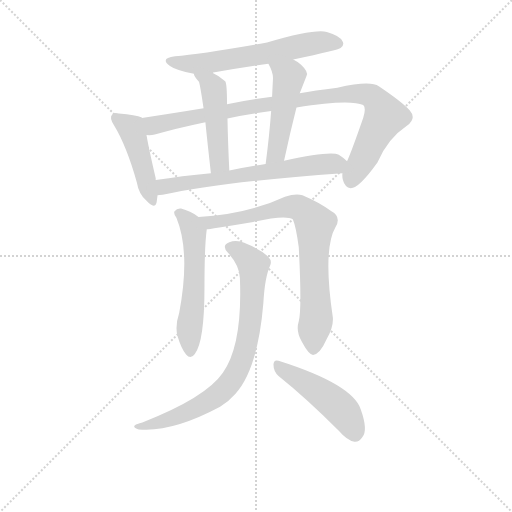
t = 0.00 s
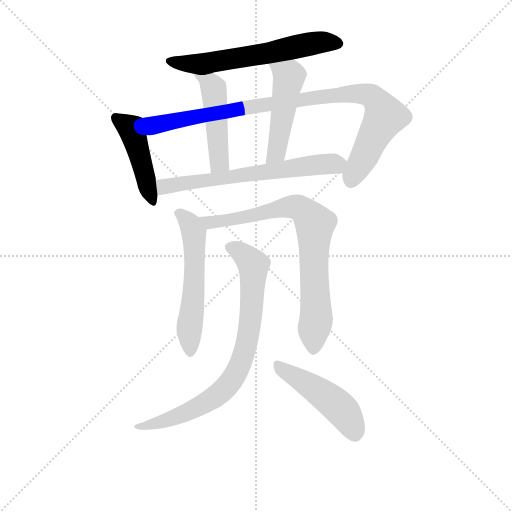
t = 1.61 s
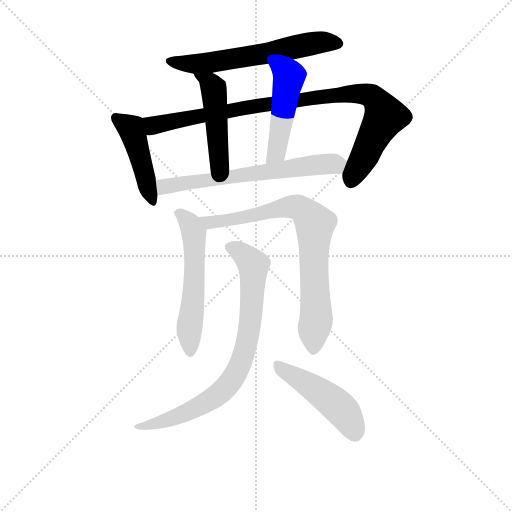
t = 3.22 s
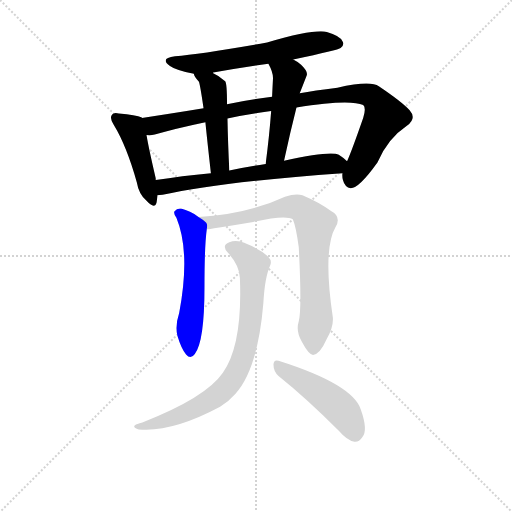
t = 4.84 s
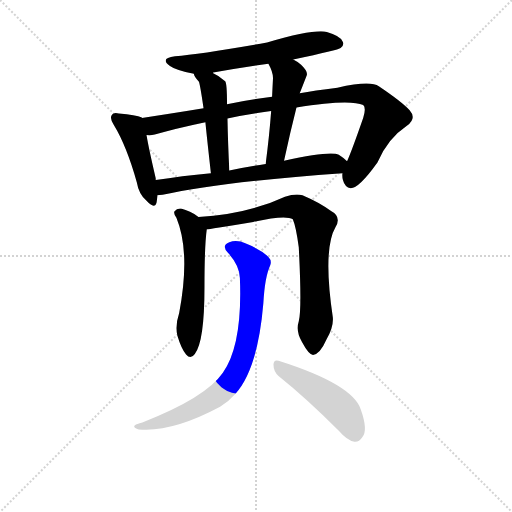
t = 6.45 s
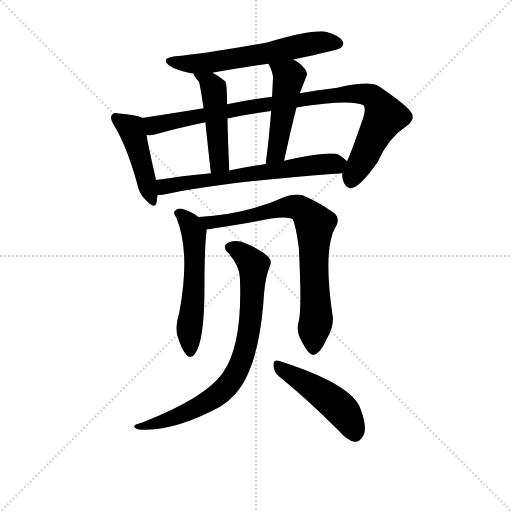
t = 8.06 s

The animated SVG that drew these frames (rendered in a browser with its animation timeline set to each time). Animation: 10 CSS @keyframes rules; one cycle of 8.06 s.

<svg version="1.1" viewBox="0 0 1024 1024" xmlns="http://www.w3.org/2000/svg">
  <g stroke="lightgray" stroke-dasharray="1,1" stroke-width="1" transform="scale(4, 4)">
    <line x1="0" y1="0" x2="256" y2="256"></line>
    <line x1="256" y1="0" x2="0" y2="256"></line>
    <line x1="128" y1="0" x2="128" y2="256"></line>
    <line x1="0" y1="128" x2="256" y2="128"></line>
  </g>
<g transform="scale(0.92, -0.92) translate(60, -900)">
   <style type="text/css">
    @keyframes keyframes0 {
      from {
       stroke: blue;
       stroke-dashoffset: 622;
       stroke-width: 128;
       }
       67% {
       animation-timing-function: step-end;
       stroke: blue;
       stroke-dashoffset: 0;
       stroke-width: 128;
       }
       to {
       stroke: black;
       stroke-width: 1024;
       }
       }
       #make-me-a-hanzi-animation-0 {
         animation: keyframes0 0.756185s both;
         animation-delay: 0.000000s;
         animation-timing-function: linear;
       }
    @keyframes keyframes1 {
      from {
       stroke: blue;
       stroke-dashoffset: 458;
       stroke-width: 128;
       }
       60% {
       animation-timing-function: step-end;
       stroke: blue;
       stroke-dashoffset: 0;
       stroke-width: 128;
       }
       to {
       stroke: black;
       stroke-width: 1024;
       }
       }
       #make-me-a-hanzi-animation-1 {
         animation: keyframes1 0.622721s both;
         animation-delay: 0.756185s;
         animation-timing-function: linear;
       }
    @keyframes keyframes2 {
      from {
       stroke: blue;
       stroke-dashoffset: 969;
       stroke-width: 128;
       }
       76% {
       animation-timing-function: step-end;
       stroke: blue;
       stroke-dashoffset: 0;
       stroke-width: 128;
       }
       to {
       stroke: black;
       stroke-width: 1024;
       }
       }
       #make-me-a-hanzi-animation-2 {
         animation: keyframes2 1.038574s both;
         animation-delay: 1.378906s;
         animation-timing-function: linear;
       }
    @keyframes keyframes3 {
      from {
       stroke: blue;
       stroke-dashoffset: 482;
       stroke-width: 128;
       }
       61% {
       animation-timing-function: step-end;
       stroke: blue;
       stroke-dashoffset: 0;
       stroke-width: 128;
       }
       to {
       stroke: black;
       stroke-width: 1024;
       }
       }
       #make-me-a-hanzi-animation-3 {
         animation: keyframes3 0.642253s both;
         animation-delay: 2.417480s;
         animation-timing-function: linear;
       }
    @keyframes keyframes4 {
      from {
       stroke: blue;
       stroke-dashoffset: 493;
       stroke-width: 128;
       }
       62% {
       animation-timing-function: step-end;
       stroke: blue;
       stroke-dashoffset: 0;
       stroke-width: 128;
       }
       to {
       stroke: black;
       stroke-width: 1024;
       }
       }
       #make-me-a-hanzi-animation-4 {
         animation: keyframes4 0.651204s both;
         animation-delay: 3.059733s;
         animation-timing-function: linear;
       }
    @keyframes keyframes5 {
      from {
       stroke: blue;
       stroke-dashoffset: 662;
       stroke-width: 128;
       }
       68% {
       animation-timing-function: step-end;
       stroke: blue;
       stroke-dashoffset: 0;
       stroke-width: 128;
       }
       to {
       stroke: black;
       stroke-width: 1024;
       }
       }
       #make-me-a-hanzi-animation-5 {
         animation: keyframes5 0.788737s both;
         animation-delay: 3.710938s;
         animation-timing-function: linear;
       }
    @keyframes keyframes6 {
      from {
       stroke: blue;
       stroke-dashoffset: 570;
       stroke-width: 128;
       }
       65% {
       animation-timing-function: step-end;
       stroke: blue;
       stroke-dashoffset: 0;
       stroke-width: 128;
       }
       to {
       stroke: black;
       stroke-width: 1024;
       }
       }
       #make-me-a-hanzi-animation-6 {
         animation: keyframes6 0.713867s both;
         animation-delay: 4.499674s;
         animation-timing-function: linear;
       }
    @keyframes keyframes7 {
      from {
       stroke: blue;
       stroke-dashoffset: 796;
       stroke-width: 128;
       }
       72% {
       animation-timing-function: step-end;
       stroke: blue;
       stroke-dashoffset: 0;
       stroke-width: 128;
       }
       to {
       stroke: black;
       stroke-width: 1024;
       }
       }
       #make-me-a-hanzi-animation-7 {
         animation: keyframes7 0.897786s both;
         animation-delay: 5.213542s;
         animation-timing-function: linear;
       }
    @keyframes keyframes8 {
      from {
       stroke: blue;
       stroke-dashoffset: 810;
       stroke-width: 128;
       }
       73% {
       animation-timing-function: step-end;
       stroke: blue;
       stroke-dashoffset: 0;
       stroke-width: 128;
       }
       to {
       stroke: black;
       stroke-width: 1024;
       }
       }
       #make-me-a-hanzi-animation-8 {
         animation: keyframes8 0.909180s both;
         animation-delay: 6.111328s;
         animation-timing-function: linear;
       }
    @keyframes keyframes9 {
      from {
       stroke: blue;
       stroke-dashoffset: 481;
       stroke-width: 128;
       }
       61% {
       animation-timing-function: step-end;
       stroke: blue;
       stroke-dashoffset: 0;
       stroke-width: 128;
       }
       to {
       stroke: black;
       stroke-width: 1024;
       }
       }
       #make-me-a-hanzi-animation-9 {
         animation: keyframes9 0.641439s both;
         animation-delay: 7.020508s;
         animation-timing-function: linear;
       }
</style>
<path d="M 577.5 770.5 Q 676.5 791.5 680.5 795.5 Q 689.5 802.5 684.5 810.5 Q 678.5 822.5 650.5 830.5 Q 623.5 837.5 520.5 807.5 Q 376.5 782.5 320.5 777.5 Q 286.5 773.5 309.5 756.5 Q 321.5 747.5 361.5 739.5 C 378.5 735.5 378.5 735.5 402.5 741.5 Q 402.5 742.5 403.5 742.5 Q 461.5 752.5 523.5 761.5 L 577.5 770.5 Z" fill="lightgray"></path> 
<path d="M 248.5 643.5 L 248.5 644.5 Q 235.5 650.5 198.5 653.5 Q 186.5 656.5 183.5 650.5 Q 177.5 643.5 187.5 628.5 Q 215.5 582.5 237.5 503.5 Q 241.5 479.5 257.5 464.5 Q 276.5 443.5 280.5 460.5 Q 281.5 467.5 282.5 475.5 L 278.5 508.5 L 278.5 512.5 Q 263.5 576.5 258.5 606.5 L 248.5 643.5 Z" fill="lightgray"></path> 
<path d="M 684.5 523.5 Q 683.5 516.5 685.5 508.5 Q 689.5 492.5 702.5 490.5 Q 720.5 490.5 760.5 546.5 Q 782.5 598.5 824.5 626.5 Q 846.5 642.5 830.5 660.5 Q 812.5 679.5 763.5 712.5 Q 745.5 725.5 673.5 709.5 Q 622.5 703.5 591.5 697.5 L 531.5 689.5 Q 479.5 683.5 433.5 673.5 L 382.5 664.5 Q 303.5 651.5 248.5 643.5 C 218.5 639.5 228.5 603.5 258.5 606.5 Q 267.5 605.5 276.5 607.5 Q 319.5 620.5 386.5 634.5 L 434.5 642.5 Q 476.5 651.5 529.5 658.5 L 584.5 666.5 Q 701.5 685.5 729.5 671.5 Q 736.5 665.5 729.5 643.5 Q 704.5 571.5 694.5 549.5 L 684.5 523.5 Z" fill="lightgray"></path> 
<path d="M 361.5 739.5 Q 361.5 733.5 372.5 722.5 Q 375.5 713.5 382.5 664.5 L 386.5 634.5 Q 390.5 594.5 398.5 523.5 C 401.5 493.5 439.5 499.5 438.5 529.5 Q 435.5 590.5 434.5 642.5 L 433.5 673.5 Q 433.5 719.5 429.5 723.5 Q 416.5 735.5 402.5 741.5 C 375.5 754.5 351.5 766.5 361.5 739.5 Z" fill="lightgray"></path> 
<path d="M 591.5 697.5 Q 594.5 704.5 606.5 735.5 Q 610.5 744.5 594.5 759.5 Q 585.5 766.5 577.5 770.5 C 551.5 785.5 509.5 788.5 523.5 761.5 Q 533.5 743.5 533.5 730.5 Q 532.5 711.5 531.5 689.5 L 529.5 658.5 Q 525.5 604.5 517.5 543.5 C 513.5 513.5 551.5 521.5 557.5 550.5 Q 570.5 611.5 584.5 666.5 L 591.5 697.5 Z" fill="lightgray"></path> 
<path d="M 282.5 475.5 Q 286.5 475.5 293.5 476.5 Q 417.5 504.5 684.5 523.5 C 714.5 525.5 717.5 530.5 694.5 549.5 Q 687.5 556.5 676.5 563.5 Q 658.5 572.5 557.5 550.5 L 517.5 543.5 Q 477.5 537.5 438.5 529.5 L 398.5 523.5 Q 334.5 517.5 278.5 508.5 C 248.5 503.5 252.5 472.5 282.5 475.5 Z" fill="lightgray"></path> 
<path d="M 371.5 428.5 Q 353.5 441.5 333.5 446.5 Q 324.5 447.5 319.5 440.5 Q 316.5 436.5 323.5 426.5 Q 354.5 351.5 329.5 219.5 Q 320.5 192.5 325.5 170.5 Q 334.5 140.5 344.5 129.5 Q 354.5 117.5 363.5 130.5 Q 384.5 157.5 384.5 275.5 Q 384.5 365.5 389.5 401.5 C 391.5 415.5 391.5 415.5 371.5 428.5 Z" fill="lightgray"></path> 
<path d="M 589.5 201.5 Q 582.5 179.5 596.5 156.5 Q 611.5 128.5 620.5 128.5 Q 635.5 129.5 650.5 163.5 Q 665.5 190.5 663.5 210.5 Q 641.5 358.5 669.5 406.5 Q 682.5 428.5 660.5 440.5 Q 635.5 459.5 597.5 475.5 Q 582.5 479.5 559.5 472.5 Q 475.5 433.5 371.5 428.5 C 341.5 426.5 359.5 397.5 389.5 401.5 Q 393.5 401.5 490.5 417.5 Q 560.5 433.5 576.5 423.5 Q 583.5 407.5 589.5 362.5 Q 596.5 227.5 589.5 201.5 Z" fill="lightgray"></path> 
<path d="M 461.5 295.5 Q 467.5 150.5 424.5 89.5 Q 387.5 35.5 249.5 -18.5 Q 236.5 -21.5 233.5 -24.5 Q 227.5 -28.5 241.5 -33.5 Q 313.5 -40.5 418.5 15.5 Q 437.5 27.5 451.5 43.5 Q 500.5 97.5 512.5 240.5 Q 515.5 297.5 527.5 323.5 Q 531.5 333.5 523.5 341.5 Q 507.5 357.5 474.5 370.5 Q 455.5 379.5 438.5 373.5 Q 420.5 366.5 435.5 350.5 Q 460.5 323.5 461.5 295.5 Z" fill="lightgray"></path> 
<path d="M 545.5 82.5 Q 605.5 34.5 676.5 -36.5 Q 694.5 -57.5 710.5 -60.5 Q 720.5 -61.5 727.5 -50.5 Q 740.5 -35.5 724.5 9.5 Q 706.5 64.5 545.5 115.5 Q 535.5 119.5 534.5 107.5 Q 534.5 92.5 545.5 82.5 Z" fill="lightgray"></path> 
      <clipPath id="make-me-a-hanzi-clip-0">
      <path d="M 577.5 770.5 Q 676.5 791.5 680.5 795.5 Q 689.5 802.5 684.5 810.5 Q 678.5 822.5 650.5 830.5 Q 623.5 837.5 520.5 807.5 Q 376.5 782.5 320.5 777.5 Q 286.5 773.5 309.5 756.5 Q 321.5 747.5 361.5 739.5 C 378.5 735.5 378.5 735.5 402.5 741.5 Q 402.5 742.5 403.5 742.5 Q 461.5 752.5 523.5 761.5 L 577.5 770.5 Z" fill="lightgray"></path>
      </clipPath>
      <path clip-path="url(#make-me-a-hanzi-clip-0)" d="M 312.5 768.5 L 367.5 760.5 L 526.5 784.5 L 638.5 808.5 L 673.5 805.5 " fill="none" id="make-me-a-hanzi-animation-0" stroke-dasharray="494 988" stroke-linecap="round"></path>

      <clipPath id="make-me-a-hanzi-clip-1">
      <path d="M 248.5 643.5 L 248.5 644.5 Q 235.5 650.5 198.5 653.5 Q 186.5 656.5 183.5 650.5 Q 177.5 643.5 187.5 628.5 Q 215.5 582.5 237.5 503.5 Q 241.5 479.5 257.5 464.5 Q 276.5 443.5 280.5 460.5 Q 281.5 467.5 282.5 475.5 L 278.5 508.5 L 278.5 512.5 Q 263.5 576.5 258.5 606.5 L 248.5 643.5 Z" fill="lightgray"></path>
      </clipPath>
      <path clip-path="url(#make-me-a-hanzi-clip-1)" d="M 192.5 643.5 L 226.5 617.5 L 269.5 464.5 " fill="none" id="make-me-a-hanzi-animation-1" stroke-dasharray="330 660" stroke-linecap="round"></path>

      <clipPath id="make-me-a-hanzi-clip-2">
      <path d="M 684.5 523.5 Q 683.5 516.5 685.5 508.5 Q 689.5 492.5 702.5 490.5 Q 720.5 490.5 760.5 546.5 Q 782.5 598.5 824.5 626.5 Q 846.5 642.5 830.5 660.5 Q 812.5 679.5 763.5 712.5 Q 745.5 725.5 673.5 709.5 Q 622.5 703.5 591.5 697.5 L 531.5 689.5 Q 479.5 683.5 433.5 673.5 L 382.5 664.5 Q 303.5 651.5 248.5 643.5 C 218.5 639.5 228.5 603.5 258.5 606.5 Q 267.5 605.5 276.5 607.5 Q 319.5 620.5 386.5 634.5 L 434.5 642.5 Q 476.5 651.5 529.5 658.5 L 584.5 666.5 Q 701.5 685.5 729.5 671.5 Q 736.5 665.5 729.5 643.5 Q 704.5 571.5 694.5 549.5 L 684.5 523.5 Z" fill="lightgray"></path>
      </clipPath>
      <path clip-path="url(#make-me-a-hanzi-clip-2)" d="M 255.5 638.5 L 276.5 627.5 L 483.5 668.5 L 687.5 696.5 L 738.5 694.5 L 766.5 669.5 L 774.5 644.5 L 702.5 504.5 " fill="none" id="make-me-a-hanzi-animation-2" stroke-dasharray="841 1682" stroke-linecap="round"></path>

      <clipPath id="make-me-a-hanzi-clip-3">
      <path d="M 361.5 739.5 Q 361.5 733.5 372.5 722.5 Q 375.5 713.5 382.5 664.5 L 386.5 634.5 Q 390.5 594.5 398.5 523.5 C 401.5 493.5 439.5 499.5 438.5 529.5 Q 435.5 590.5 434.5 642.5 L 433.5 673.5 Q 433.5 719.5 429.5 723.5 Q 416.5 735.5 402.5 741.5 C 375.5 754.5 351.5 766.5 361.5 739.5 Z" fill="lightgray"></path>
      </clipPath>
      <path clip-path="url(#make-me-a-hanzi-clip-3)" d="M 368.5 737.5 L 396.5 719.5 L 404.5 707.5 L 416.5 551.5 L 403.5 534.5 " fill="none" id="make-me-a-hanzi-animation-3" stroke-dasharray="354 708" stroke-linecap="round"></path>

      <clipPath id="make-me-a-hanzi-clip-4">
      <path d="M 591.5 697.5 Q 594.5 704.5 606.5 735.5 Q 610.5 744.5 594.5 759.5 Q 585.5 766.5 577.5 770.5 C 551.5 785.5 509.5 788.5 523.5 761.5 Q 533.5 743.5 533.5 730.5 Q 532.5 711.5 531.5 689.5 L 529.5 658.5 Q 525.5 604.5 517.5 543.5 C 513.5 513.5 551.5 521.5 557.5 550.5 Q 570.5 611.5 584.5 666.5 L 591.5 697.5 Z" fill="lightgray"></path>
      </clipPath>
      <path clip-path="url(#make-me-a-hanzi-clip-4)" d="M 531.5 758.5 L 568.5 733.5 L 540.5 568.5 L 523.5 550.5 " fill="none" id="make-me-a-hanzi-animation-4" stroke-dasharray="365 730" stroke-linecap="round"></path>

      <clipPath id="make-me-a-hanzi-clip-5">
      <path d="M 282.5 475.5 Q 286.5 475.5 293.5 476.5 Q 417.5 504.5 684.5 523.5 C 714.5 525.5 717.5 530.5 694.5 549.5 Q 687.5 556.5 676.5 563.5 Q 658.5 572.5 557.5 550.5 L 517.5 543.5 Q 477.5 537.5 438.5 529.5 L 398.5 523.5 Q 334.5 517.5 278.5 508.5 C 248.5 503.5 252.5 472.5 282.5 475.5 Z" fill="lightgray"></path>
      </clipPath>
      <path clip-path="url(#make-me-a-hanzi-clip-5)" d="M 287.5 481.5 L 302.5 496.5 L 345.5 503.5 L 684.5 545.5 " fill="none" id="make-me-a-hanzi-animation-5" stroke-dasharray="534 1068" stroke-linecap="round"></path>

      <clipPath id="make-me-a-hanzi-clip-6">
      <path d="M 371.5 428.5 Q 353.5 441.5 333.5 446.5 Q 324.5 447.5 319.5 440.5 Q 316.5 436.5 323.5 426.5 Q 354.5 351.5 329.5 219.5 Q 320.5 192.5 325.5 170.5 Q 334.5 140.5 344.5 129.5 Q 354.5 117.5 363.5 130.5 Q 384.5 157.5 384.5 275.5 Q 384.5 365.5 389.5 401.5 C 391.5 415.5 391.5 415.5 371.5 428.5 Z" fill="lightgray"></path>
      </clipPath>
      <path clip-path="url(#make-me-a-hanzi-clip-6)" d="M 329.5 435.5 L 345.5 423.5 L 361.5 394.5 L 363.5 307.5 L 351.5 187.5 L 353.5 134.5 " fill="none" id="make-me-a-hanzi-animation-6" stroke-dasharray="442 884" stroke-linecap="round"></path>

      <clipPath id="make-me-a-hanzi-clip-7">
      <path d="M 589.5 201.5 Q 582.5 179.5 596.5 156.5 Q 611.5 128.5 620.5 128.5 Q 635.5 129.5 650.5 163.5 Q 665.5 190.5 663.5 210.5 Q 641.5 358.5 669.5 406.5 Q 682.5 428.5 660.5 440.5 Q 635.5 459.5 597.5 475.5 Q 582.5 479.5 559.5 472.5 Q 475.5 433.5 371.5 428.5 C 341.5 426.5 359.5 397.5 389.5 401.5 Q 393.5 401.5 490.5 417.5 Q 560.5 433.5 576.5 423.5 Q 583.5 407.5 589.5 362.5 Q 596.5 227.5 589.5 201.5 Z" fill="lightgray"></path>
      </clipPath>
      <path clip-path="url(#make-me-a-hanzi-clip-7)" d="M 379.5 427.5 L 402.5 416.5 L 431.5 419.5 L 572.5 450.5 L 593.5 446.5 L 611.5 430.5 L 624.5 408.5 L 621.5 329.5 L 627.5 205.5 L 621.5 139.5 " fill="none" id="make-me-a-hanzi-animation-7" stroke-dasharray="668 1336" stroke-linecap="round"></path>

      <clipPath id="make-me-a-hanzi-clip-8">
      <path d="M 461.5 295.5 Q 467.5 150.5 424.5 89.5 Q 387.5 35.5 249.5 -18.5 Q 236.5 -21.5 233.5 -24.5 Q 227.5 -28.5 241.5 -33.5 Q 313.5 -40.5 418.5 15.5 Q 437.5 27.5 451.5 43.5 Q 500.5 97.5 512.5 240.5 Q 515.5 297.5 527.5 323.5 Q 531.5 333.5 523.5 341.5 Q 507.5 357.5 474.5 370.5 Q 455.5 379.5 438.5 373.5 Q 420.5 366.5 435.5 350.5 Q 460.5 323.5 461.5 295.5 Z" fill="lightgray"></path>
      </clipPath>
      <path clip-path="url(#make-me-a-hanzi-clip-8)" d="M 440.5 361.5 L 472.5 343.5 L 491.5 317.5 L 480.5 174.5 L 459.5 100.5 L 429.5 55.5 L 383.5 21.5 L 310.5 -11.5 L 238.5 -27.5 " fill="none" id="make-me-a-hanzi-animation-8" stroke-dasharray="682 1364" stroke-linecap="round"></path>

      <clipPath id="make-me-a-hanzi-clip-9">
      <path d="M 545.5 82.5 Q 605.5 34.5 676.5 -36.5 Q 694.5 -57.5 710.5 -60.5 Q 720.5 -61.5 727.5 -50.5 Q 740.5 -35.5 724.5 9.5 Q 706.5 64.5 545.5 115.5 Q 535.5 119.5 534.5 107.5 Q 534.5 92.5 545.5 82.5 Z" fill="lightgray"></path>
      </clipPath>
      <path clip-path="url(#make-me-a-hanzi-clip-9)" d="M 546.5 102.5 L 667.5 23.5 L 697.5 -9.5 L 711.5 -42.5 " fill="none" id="make-me-a-hanzi-animation-9" stroke-dasharray="353 706" stroke-linecap="round"></path>

</g>
</svg>
